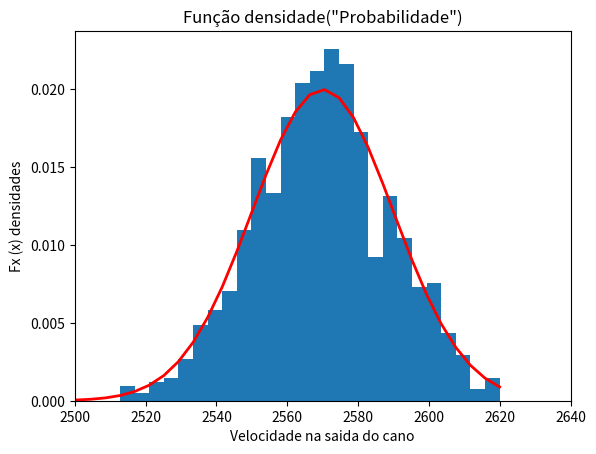

This chart was generated by the following Python code:
import numpy as np
import matplotlib.pyplot as plt

mu, sigma = 2570, 20 # mean and standard deviation
s = np.random.normal(mu, sigma, 1000)

count, bins, ignored = plt.hist(s, 30, density=True)



plt.plot(bins, 1/(sigma * np.sqrt(2 * np.pi)) *
               np.exp( - (bins - mu)**2 / (2 * sigma**2) ),
         linewidth=2, color='r')


plt.xlim(2500, 2640)

plt.title("Função densidade(\"Probabilidade\")")
plt.xlabel("Velocidade na saida do cano")
plt.ylabel("Fx (x) densidades")

plt.show()